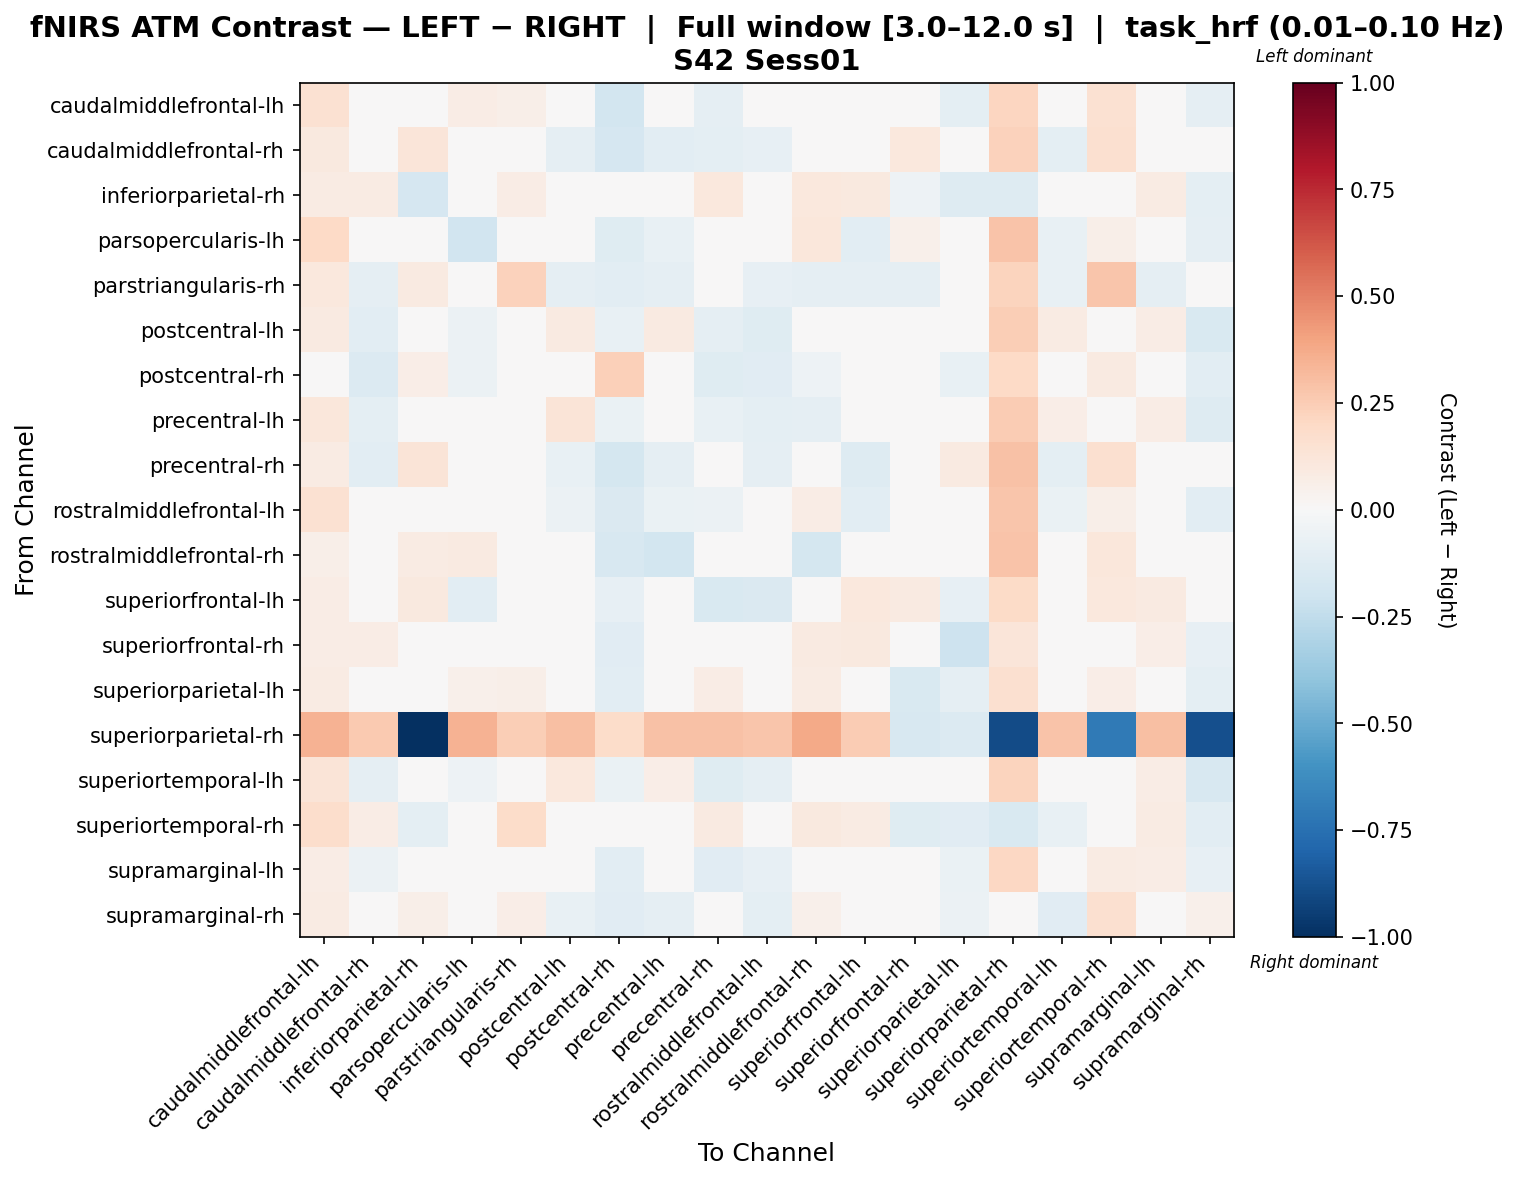

The file beside this chart, header and first rows:
, caudalmiddlefrontal-lh, caudalmiddlefrontal-rh, inferiorparietal-rh, parsopercularis-lh, parstriangularis-rh, postcentral-lh, postcentral-rh, precentral-lh, precentral-rh, rostralmiddlefrontal-lh, rostralmiddlefrontal-rh, superiorfrontal-lh, superiorfrontal-rh, superiorparietal-lh, superiorparietal-rh, superiortemporal-lh, superiortemporal-rh, supramarginal-lh, supramarginal-rh
caudalmiddlefrontal-lh, 0.1514, -0.03845, 0.004248, 0.07581, 0.06195, -0.03132, -0.1857, -0.01534, -0.08596, 0.0002042, -0.03004, -0.0365, -0.04687, -0.1015, 0.2153, 0.007765, 0.1562, -0.01492, -0.08632
caudalmiddlefrontal-rh, 0.095, 0.006042, 0.1221, -0.02408, -0.008057, -0.08696, -0.1706, -0.1077, -0.09658, -0.08153, 0.01595, -0.01167, 0.106, -0.04302, 0.2269, -0.09402, 0.162, -0.01051, 0.0006288
inferiorparietal-rh, 0.08402, 0.08462, -0.1717, 0.02873, 0.07602, -0.01971, -0.03333, -0.01971, 0.1057, -0.03308, 0.1041, 0.1006, -0.05184, -0.1262, -0.1273, -0.03308, 0.04894, 0.0835, -0.1003
parsopercularis-lh, 0.1968, -0.0478, 0.03131, -0.1901, 0.02874, -0.03941, -0.1216, -0.07058, -0.02951, -0.03298, 0.1149, -0.1088, 0.05333, 0.02767, 0.2842, -0.07466, 0.05706, 0.01129, -0.08996
parstriangularis-rh, 0.1073, -0.08908, 0.08905, -0.02787, 0.2276, -0.08908, -0.1036, -0.08908, -0.007656, -0.08033, -0.08908, -0.08614, -0.08908, -0.007656, 0.2238, -0.07159, 0.2792, -0.08908, -0.007656
postcentral-lh, 0.0908, -0.1041, -0.01438, -0.05529, -0.02653, 0.093, -0.078, 0.09041, -0.08762, -0.1199, 0.02424, -0.01813, -0.0148, -0.03982, 0.2423, 0.07913, 0.01579, 0.07211, -0.1493
postcentral-rh, 0.02914, -0.1339, 0.06452, -0.05988, 0.008229, 0.02007, 0.2348, 0.009998, -0.1195, -0.1168, -0.05418, 0.006665, -0.04631, -0.07348, 0.2029, 0.02139, 0.0873, 0.02139, -0.1024
precentral-lh, 0.1169, -0.09404, 0.001616, -0.0479, -0.007995, 0.1271, -0.06355, -0.04488, -0.07774, -0.09525, -0.08636, -0.008945, 0.009892, -0.01991, 0.2503, 0.06523, 0.02977, 0.07384, -0.128
precentral-rh, 0.07865, -0.1046, 0.1286, -0.02094, 0.04438, -0.07065, -0.1782, -0.0882, 0.02569, -0.09226, 0.03283, -0.1303, -0.01019, 0.09321, 0.291, -0.09946, 0.1576, -0.04478, -0.01236
rostralmiddlefrontal-lh, 0.1538, -0.03935, 0.03354, 0.01654, 0.03113, -0.05903, -0.1467, -0.06537, -0.05991, -0.03663, 0.07713, -0.106, 0.03618, 0.002165, 0.276, -0.06757, 0.05826, -0.002006, -0.1022
rostralmiddlefrontal-rh, 0.06245, -0.02773, 0.08319, 0.08657, -0.04949, 0.01182, -0.164, -0.1838, -0.01753, 0.009751, -0.1724, -0.04362, 0.04914, 0.01526, 0.2838, -0.01023, 0.1155, -0.009787, -0.03883
superiorfrontal-lh, 0.07429, -0.02796, 0.09544, -0.1081, -0.02826, -0.02761, -0.08074, -0.03356, -0.1497, -0.1413, -0.01684, 0.1016, 0.09207, -0.0793, 0.1946, -0.02784, 0.1056, 0.08638, -0.02873
superiorfrontal-rh, 0.07478, 0.07713, -0.03135, 0.04878, -0.02192, -0.0187, -0.1113, -0.01672, -0.04985, -0.02125, 0.0895, 0.09504, -0.03497, -0.2095, 0.1183, -0.01555, 0.0472, 0.06251, -0.08217
superiorparietal-lh, 0.08184, -0.02601, -0.03731, 0.05352, 0.06164, -0.0001286, -0.1058, -0.007522, 0.07666, -0.01676, 0.08311, -0.04079, -0.1491, -0.08772, 0.159, -0.01121, 0.06338, -0.0001286, -0.09676
superiorparietal-rh, 0.3514, 0.2643, -1.0, 0.351, 0.2435, 0.2973, 0.1868, 0.29, 0.2917, 0.281, 0.3805, 0.2501, -0.1567, -0.1386, -0.8929, 0.2865, -0.7071, 0.2973, -0.876
superiortemporal-lh, 0.1257, -0.09291, -0.003921, -0.05001, -0.002854, 0.1033, -0.0625, 0.0695, -0.118, -0.0923, 0.02328, -0.01834, -0.001142, -0.04197, 0.2223, 0.03649, -0.01335, 0.0733, -0.1566
superiortemporal-rh, 0.1772, 0.07314, -0.09797, 0.02681, 0.183, -0.02155, -0.0431, -0.03264, 0.09363, -0.03997, 0.09735, 0.08165, -0.1196, -0.111, -0.1523, -0.07465, -0.009546, 0.0783, -0.1088
supramarginal-lh, 0.07652, -0.06154, 0.04243, -0.01975, -0.04751, 0.03568, -0.1068, -0.002182, -0.1096, -0.07928, 0.00116, 0.03005, 0.01239, -0.06401, 0.2035, 0.01332, 0.08044, 0.07591, -0.08074
supramarginal-rh, 0.08071, 0.02695, 0.05598, -0.03159, 0.06627, -0.07637, -0.1115, -0.08785, 0.02979, -0.1006, 0.0515, 0.03836, -0.001739, -0.05952, -0.01196, -0.1108, 0.1583, 0.03215, 0.05192
